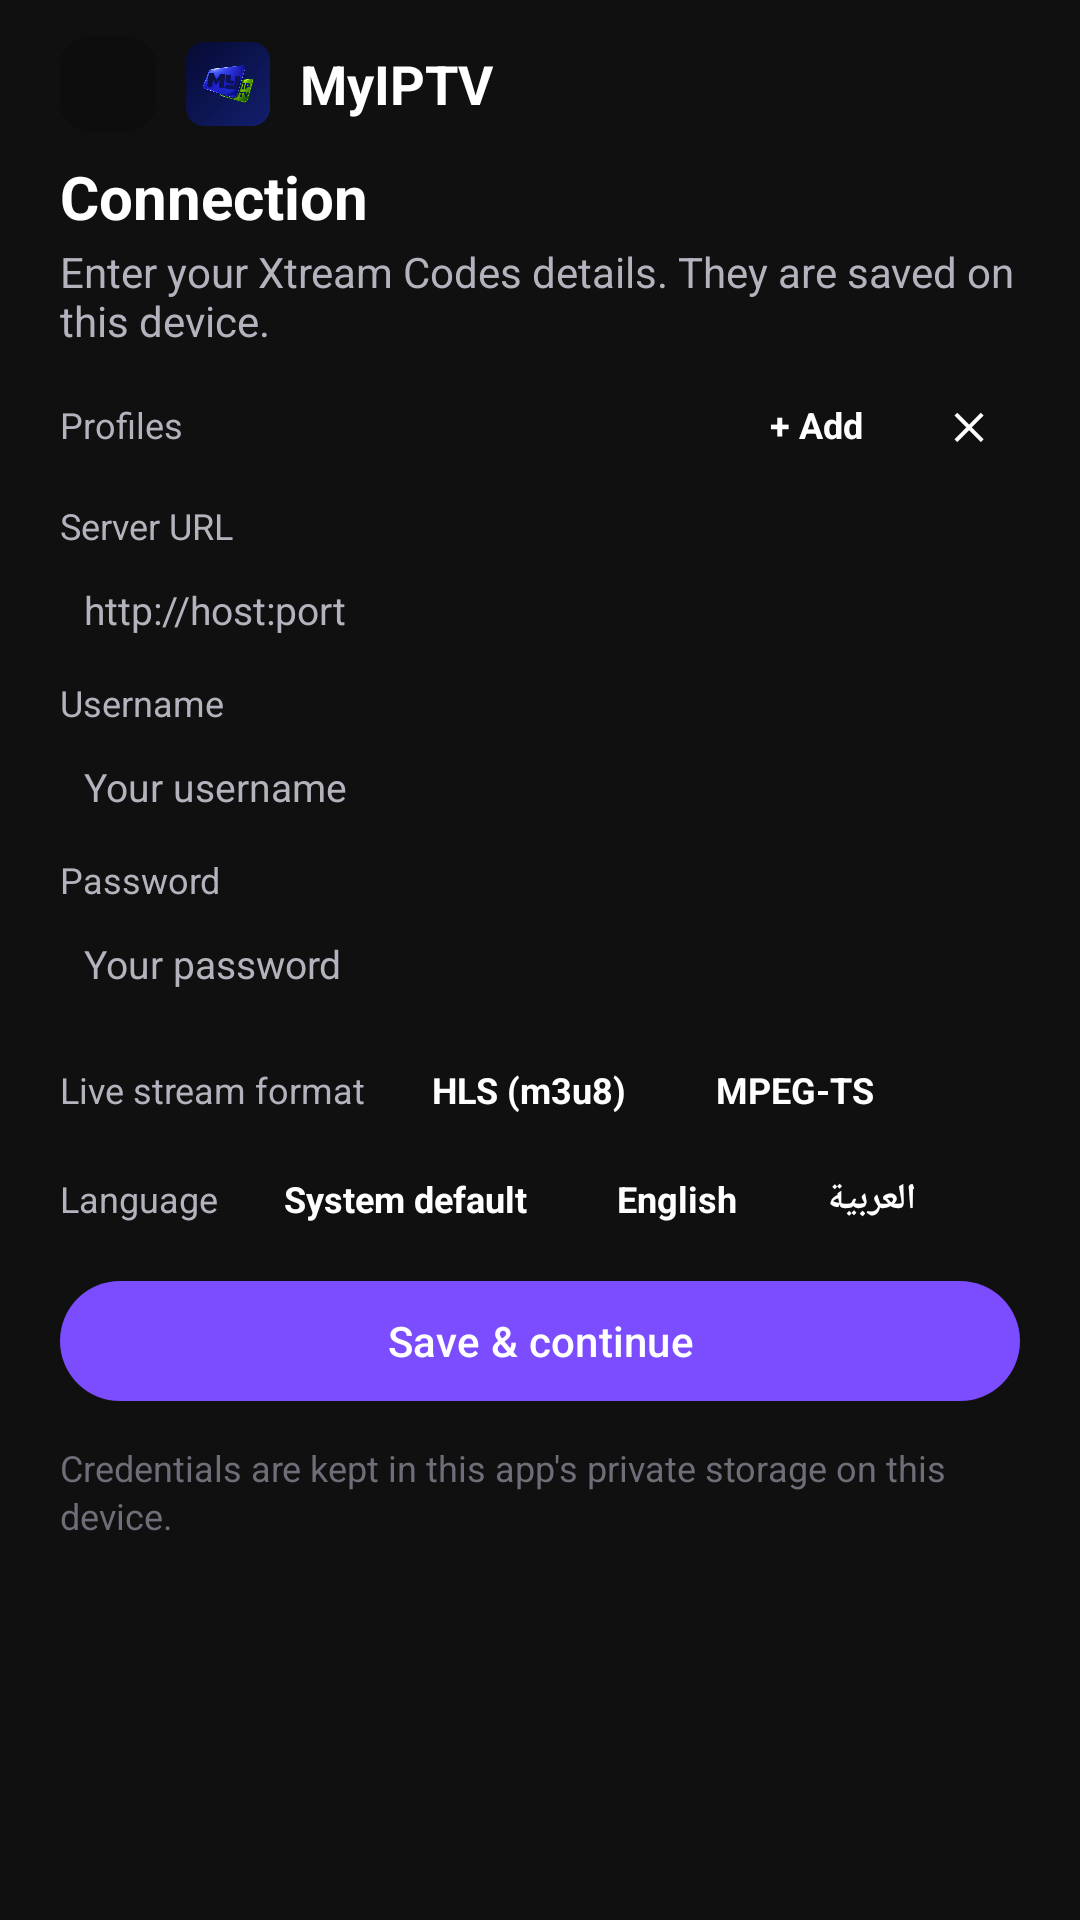

The Android layout XML behind this screen, and the referenced resources:
<!-- AndroidManifest.xml: application theme Theme.MyIPTV -->
<!-- res/layout/activity_settings.xml -->
<?xml version="1.0" encoding="utf-8"?>
<ScrollView xmlns:android="http://schemas.android.com/apk/res/android"
    xmlns:app="http://schemas.android.com/apk/res-auto"
    android:layout_width="match_parent"
    android:layout_height="match_parent"
    android:background="@color/bg_dark"
    android:fillViewport="true">

    <LinearLayout
        android:layout_width="match_parent"
        android:layout_height="wrap_content"
        android:orientation="vertical"
        android:paddingStart="20dp"
        android:paddingTop="12dp"
        android:paddingEnd="20dp"
        android:paddingBottom="16dp">

        <LinearLayout
            android:layout_width="match_parent"
            android:layout_height="wrap_content"
            android:gravity="center_vertical"
            android:orientation="horizontal">

            <ImageButton
                android:id="@+id/backBtn"
                android:layout_width="32dp"
                android:layout_height="32dp"
                android:background="@drawable/bg_button"
                android:contentDescription="@string/cd_back"
                android:padding="6dp"
                android:src="@drawable/ic_chevron_left"
                app:tint="@color/text_primary" />

            <ImageView
                android:layout_width="28dp"
                android:layout_height="28dp"
                android:layout_marginStart="10dp"
                android:contentDescription="@string/cd_logo"
                android:src="@drawable/app_logo" />

            <TextView
                android:layout_width="wrap_content"
                android:layout_height="wrap_content"
                android:layout_marginStart="10dp"
                android:text="@string/app_name"
                android:textColor="@color/text_primary"
                android:textSize="18sp"
                android:textStyle="bold" />
        </LinearLayout>

        <TextView
            android:layout_width="match_parent"
            android:layout_height="wrap_content"
            android:layout_marginTop="8dp"
            android:text="@string/settings_title"
            android:textColor="@color/text_primary"
            android:textSize="20sp"
            android:textStyle="bold" />

        <TextView
            android:layout_width="match_parent"
            android:layout_height="wrap_content"
            android:layout_marginTop="2dp"
            android:text="@string/settings_subtitle"
            android:textColor="@color/text_secondary"
            android:textSize="14sp" />

        
        <LinearLayout
            android:layout_width="match_parent"
            android:layout_height="wrap_content"
            android:layout_marginTop="12dp"
            android:gravity="center_vertical"
            android:orientation="horizontal">

            <TextView
                style="@style/FieldLabelInline"
                android:text="@string/settings_profiles" />

            <HorizontalScrollView
                android:id="@+id/profileScroll"
                android:layout_width="0dp"
                android:layout_height="wrap_content"
                android:layout_marginStart="10dp"
                android:layout_weight="1"
                android:scrollbars="none">

                <LinearLayout
                    android:id="@+id/profileRow"
                    android:layout_width="wrap_content"
                    android:layout_height="wrap_content"
                    android:orientation="horizontal" />
            </HorizontalScrollView>

            <TextView
                android:id="@+id/profileAddBtn"
                style="@style/SettingsChip"
                android:layout_marginStart="10dp"
                android:text="@string/settings_profile_add" />

            <TextView
                android:id="@+id/profileDelBtn"
                style="@style/SettingsChip"
                android:layout_marginStart="6dp"
                android:contentDescription="@string/settings_profile_remove"
                android:text="@string/settings_profile_remove_glyph" />
        </LinearLayout>

        <TextView
            style="@style/FieldLabel"
            android:layout_marginTop="12dp"
            android:text="@string/settings_server" />

        <EditText
            android:id="@+id/serverInput"
            style="@style/FieldInput"
            android:hint="@string/settings_server_hint"
            android:importantForAutofill="no"
            android:inputType="textUri" />

        <TextView
            style="@style/FieldLabel"
            android:text="@string/settings_username" />

        <EditText
            android:id="@+id/usernameInput"
            style="@style/FieldInput"
            android:hint="@string/settings_username_hint"
            android:importantForAutofill="no"
            android:inputType="text" />

        <TextView
            style="@style/FieldLabel"
            android:text="@string/settings_password" />

        <EditText
            android:id="@+id/passwordInput"
            style="@style/FieldInput"
            android:hint="@string/settings_password_hint"
            android:importantForAutofill="no"
            android:inputType="textPassword" />

        <LinearLayout
            android:layout_width="match_parent"
            android:layout_height="wrap_content"
            android:layout_marginTop="12dp"
            android:gravity="center_vertical"
            android:orientation="horizontal">

            <TextView
                style="@style/FieldLabelInline"
                android:text="@string/settings_live_format" />

            <TextView
                android:id="@+id/chipHls"
                style="@style/SettingsChip"
                android:layout_marginStart="10dp"
                android:text="@string/settings_hls" />

            <TextView
                android:id="@+id/chipTs"
                style="@style/SettingsChip"
                android:layout_marginStart="6dp"
                android:text="@string/settings_ts" />
        </LinearLayout>

        
        <LinearLayout
            android:layout_width="match_parent"
            android:layout_height="wrap_content"
            android:layout_marginTop="10dp"
            android:gravity="center_vertical"
            android:orientation="horizontal">

            <TextView
                style="@style/FieldLabelInline"
                android:text="@string/settings_language" />

            <TextView
                android:id="@+id/chipSystem"
                style="@style/SettingsChip"
                android:layout_marginStart="10dp"
                android:text="@string/language_system" />

            <TextView
                android:id="@+id/chipEnglish"
                style="@style/SettingsChip"
                android:layout_marginStart="6dp"
                android:text="@string/language_en" />

            <TextView
                android:id="@+id/chipArabic"
                style="@style/SettingsChip"
                android:layout_marginStart="6dp"
                android:text="@string/language_ar" />
        </LinearLayout>

        <TextView
            android:id="@+id/errorText"
            android:layout_width="match_parent"
            android:layout_height="wrap_content"
            android:layout_marginTop="12dp"
            android:text="@string/settings_error_fields"
            android:textColor="@color/brand_accent"
            android:textSize="13sp"
            android:visibility="gone" />

        <com.google.android.material.button.MaterialButton
            android:id="@+id/saveBtn"
            android:layout_width="match_parent"
            android:layout_height="wrap_content"
            android:layout_marginTop="10dp"
            android:text="@string/settings_save" />

        <TextView
            android:layout_width="match_parent"
            android:layout_height="wrap_content"
            android:layout_marginTop="10dp"
            android:lineSpacingExtra="2dp"
            android:text="@string/settings_security_note"
            android:textColor="@color/text_disabled"
            android:textSize="12sp" />

    </LinearLayout>
</ScrollView>
<!-- resources referenced by this layout -->
<resources>
  <color name="bg_dark">#101010</color>
  <color name="brand_accent">#B388FF</color>
  <color name="text_disabled">#FF6E6E78</color>
  <color name="text_primary">#FFFFFFFF</color>
  <color name="text_secondary">#FFB3B3BD</color>
  <string name="app_name">MyIPTV</string>
  <string name="cd_back">Back</string>
  <string name="cd_logo">App logo</string>
  <string name="language_ar">العربية</string>
  <string name="language_en">English</string>
  <string name="language_system">System default</string>
  <string name="settings_error_fields">Please fill in all the required fields.</string>
  <string name="settings_hls">HLS (m3u8)</string>
  <string name="settings_language">Language</string>
  <string name="settings_live_format">Live stream format</string>
  <string name="settings_password">Password</string>
  <string name="settings_password_hint">Your password</string>
  <string name="settings_profile_add">+ Add</string>
  <string name="settings_profile_remove">Remove this profile</string>
  <string name="settings_profile_remove_glyph">✕</string>
  <string name="settings_profiles">Profiles</string>
  <string name="settings_save">Save &amp; continue</string>
  <string name="settings_security_note">Credentials are kept in this app\'s private storage on this device.</string>
  <string name="settings_server">Server URL</string>
  <string name="settings_server_hint">http://host:port</string>
  <string name="settings_subtitle">Enter your Xtream Codes details. They are saved on this device.</string>
  <string name="settings_title">Connection</string>
  <string name="settings_ts">MPEG-TS</string>
  <string name="settings_username">Username</string>
  <string name="settings_username_hint">Your username</string>
  <style name="FieldInput">
          <item name="android:layout_width">match_parent</item>
          <item name="android:layout_height">wrap_content</item>
          <item name="android:background">@drawable/bg_card</item>
          <item name="android:padding">8dp</item>
          <item name="android:maxLines">1</item>
          <item name="android:textColor">@color/text_primary</item>
          <item name="android:textColorHint">@color/text_secondary</item>
          <item name="android:textSize">13sp</item>
      </style>
  <style name="FieldLabel">
          <item name="android:layout_width">match_parent</item>
          <item name="android:layout_height">wrap_content</item>
          <item name="android:layout_marginBottom">3dp</item>
          <item name="android:layout_marginTop">6dp</item>
          <item name="android:textColor">@color/text_secondary</item>
          <item name="android:textSize">12sp</item>
      </style>
  <style name="FieldLabelInline">
          <item name="android:layout_width">wrap_content</item>
          <item name="android:layout_height">wrap_content</item>
          <item name="android:maxLines">1</item>
          <item name="android:textColor">@color/text_secondary</item>
          <item name="android:textSize">12sp</item>
      </style>
  <style name="SettingsChip" parent="TabText">
          <item name="android:paddingStart">12dp</item>
          <item name="android:paddingEnd">12dp</item>
          <item name="android:paddingTop">5dp</item>
          <item name="android:paddingBottom">5dp</item>
          <item name="android:textSize">12sp</item>
      </style>
  <color name="brand_primary">#7C4DFF</color>
  <color name="surface_elevated">#26262C</color>
  <color name="white">#FFFFFF</color>
  <color name="brand_primary_dark">#4527C4</color>
  <color name="black">#000000</color>
  <color name="surface_dark">#1B1B1F</color>
</resources>
